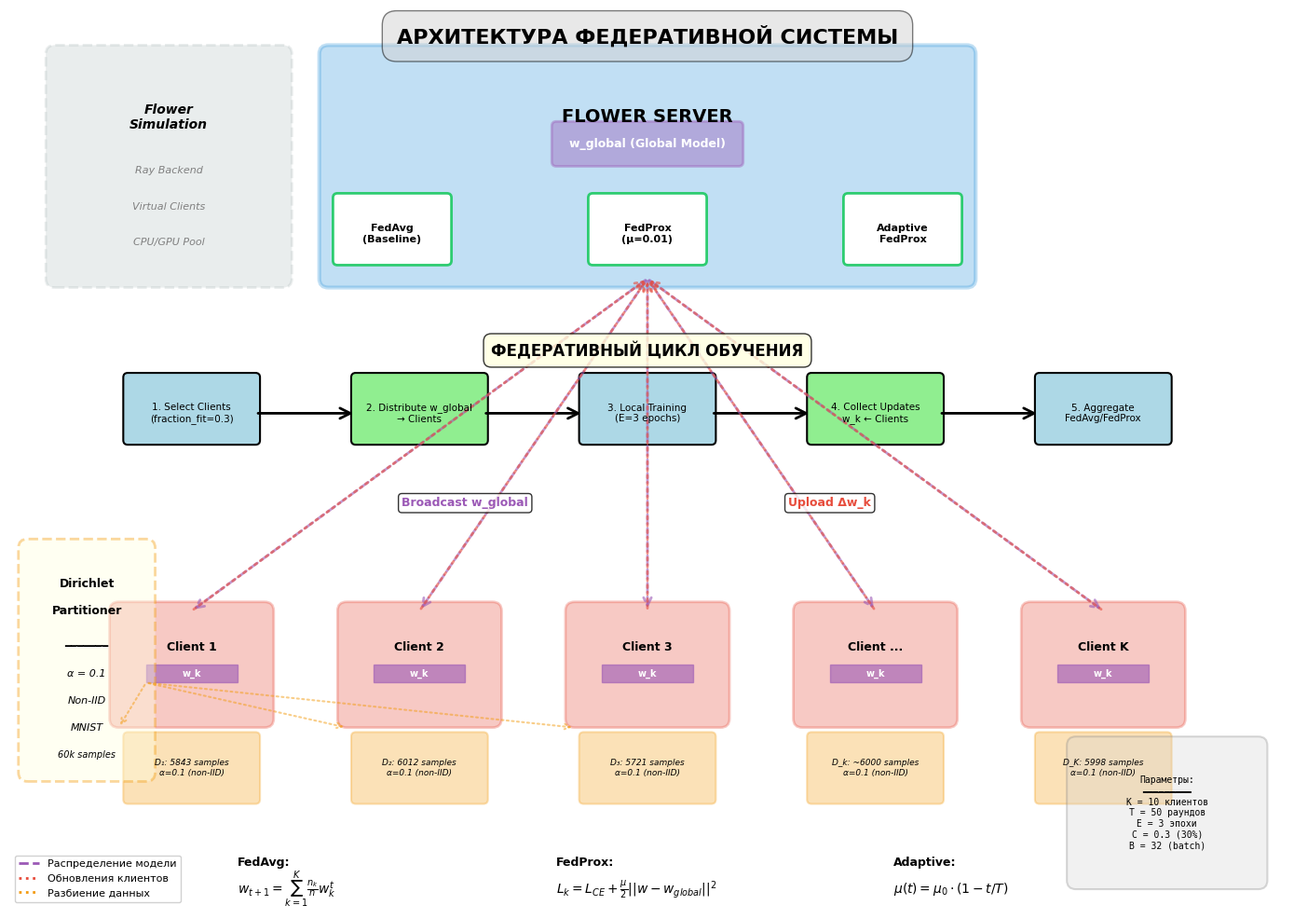

Here is the Python script that generated this plot: (Note: this script raises an exception after producing the figure.)
"""
Генерация диаграммы архитектуры федеративной системы для диссертации
"""
import matplotlib.pyplot as plt
import matplotlib.patches as mpatches
from matplotlib.patches import FancyBboxPatch, FancyArrowPatch, Rectangle
import matplotlib.lines as mlines

# Настройка стиля
plt.rcParams['font.family'] = 'DejaVu Sans'
plt.rcParams['font.size'] = 10
plt.rcParams['axes.unicode_minus'] = False

fig, ax = plt.subplots(figsize=(14, 10))
ax.set_xlim(0, 14)
ax.set_ylim(0, 10)
ax.axis('off')

# Цветовая палитра
COLOR_SERVER = '#3498db'      # Синий
COLOR_STRATEGY = '#2ecc71'    # Зелёный
COLOR_CLIENT = '#e74c3c'      # Красный
COLOR_DATA = '#f39c12'        # Оранжевый
COLOR_MODEL = '#9b59b6'       # Фиолетовый
COLOR_SIMULATION = '#95a5a6'  # Серый

# ============================================================================
# СЕРВЕР (верхняя часть)
# ============================================================================

# Главный блок сервера
server_box = FancyBboxPatch((3.5, 7), 7, 2.5, 
                            boxstyle="round,pad=0.1",
                            edgecolor=COLOR_SERVER, 
                            facecolor=COLOR_SERVER, 
                            alpha=0.3, 
                            linewidth=3)
ax.add_patch(server_box)

ax.text(7, 8.8, 'FLOWER SERVER', 
        ha='center', va='center', fontsize=14, fontweight='bold')

# Стратегии внутри сервера
strategies = [
    ('FedAvg\n(Baseline)', 4.2, 7.5),
    ('FedProx\n(μ=0.01)', 7, 7.5),
    ('Adaptive\nFedProx', 9.8, 7.5)
]

for name, x, y in strategies:
    strategy_box = FancyBboxPatch((x-0.6, y-0.3), 1.2, 0.7,
                                  boxstyle="round,pad=0.05",
                                  edgecolor=COLOR_STRATEGY,
                                  facecolor='white',
                                  linewidth=2)
    ax.add_patch(strategy_box)
    ax.text(x, y, name, ha='center', va='center', fontsize=8, fontweight='bold')

# Глобальная модель
model_box = FancyBboxPatch((6, 8.3), 2, 0.4,
                          boxstyle="round,pad=0.05",
                          edgecolor=COLOR_MODEL,
                          facecolor=COLOR_MODEL,
                          alpha=0.4,
                          linewidth=2)
ax.add_patch(model_box)
ax.text(7, 8.5, 'w_global (Global Model)', 
        ha='center', va='center', fontsize=9, fontweight='bold', color='white')

# Flower Simulation API
sim_box = FancyBboxPatch((0.5, 7), 2.5, 2.5,
                        boxstyle="round,pad=0.1",
                        edgecolor=COLOR_SIMULATION,
                        facecolor=COLOR_SIMULATION,
                        alpha=0.2,
                        linewidth=2,
                        linestyle='--')
ax.add_patch(sim_box)
ax.text(1.75, 8.8, 'Flower\nSimulation', ha='center', va='center', 
        fontsize=10, fontweight='bold', style='italic')
ax.text(1.75, 8.2, 'Ray Backend', ha='center', va='center', 
        fontsize=8, style='italic', color='gray')
ax.text(1.75, 7.8, 'Virtual Clients', ha='center', va='center', 
        fontsize=8, style='italic', color='gray')
ax.text(1.75, 7.4, 'CPU/GPU Pool', ha='center', va='center', 
        fontsize=8, style='italic', color='gray')

# ============================================================================
# ФЕДЕРАТИВНЫЙ ЦИКЛ (средняя часть)
# ============================================================================

# Раунд федеративного обучения
round_y = 5.5
ax.text(7, round_y + 0.7, 'ФЕДЕРАТИВНЫЙ ЦИКЛ ОБУЧЕНИЯ', 
        ha='center', va='center', fontsize=12, fontweight='bold',
        bbox=dict(boxstyle='round,pad=0.5', facecolor='lightyellow', alpha=0.8))

# Шаги цикла
steps = [
    ('1. Select Clients\n(fraction_fit=0.3)', 2, round_y),
    ('2. Distribute w_global\n→ Clients', 4.5, round_y),
    ('3. Local Training\n(E=3 epochs)', 7, round_y),
    ('4. Collect Updates\nw_k ← Clients', 9.5, round_y),
    ('5. Aggregate\nFedAvg/FedProx', 12, round_y)
]

for i, (step, x, y) in enumerate(steps):
    step_box = FancyBboxPatch((x-0.7, y-0.3), 1.4, 0.7,
                             boxstyle="round,pad=0.05",
                             edgecolor='black',
                             facecolor='lightblue' if i % 2 == 0 else 'lightgreen',
                             linewidth=1.5)
    ax.add_patch(step_box)
    ax.text(x, y, step, ha='center', va='center', fontsize=7.5)

# Стрелки между шагами
for i in range(len(steps)-1):
    x1, y1 = steps[i][1], steps[i][2]
    x2, y2 = steps[i+1][1], steps[i+1][2]
    arrow = FancyArrowPatch((x1+0.7, y1), (x2-0.7, y2),
                           arrowstyle='->', mutation_scale=20,
                           linewidth=2, color='black')
    ax.add_patch(arrow)

# ============================================================================
# КЛИЕНТЫ (нижняя часть)
# ============================================================================

# Клиенты
client_y = 2.5
clients_info = [
    ('Client 1', 2, client_y, 'D₁: 5843 samples\nα=0.1 (non-IID)'),
    ('Client 2', 4.5, client_y, 'D₂: 6012 samples\nα=0.1 (non-IID)'),
    ('Client 3', 7, client_y, 'D₃: 5721 samples\nα=0.1 (non-IID)'),
    ('Client ...', 9.5, client_y, 'D_k: ~6000 samples\nα=0.1 (non-IID)'),
    ('Client K', 12, client_y, 'D_K: 5998 samples\nα=0.1 (non-IID)')
]

for name, x, y, data_info in clients_info:
    # Клиент
    client_box = FancyBboxPatch((x-0.8, y-0.4), 1.6, 1.2,
                               boxstyle="round,pad=0.1",
                               edgecolor=COLOR_CLIENT,
                               facecolor=COLOR_CLIENT,
                               alpha=0.3,
                               linewidth=2)
    ax.add_patch(client_box)
    
    # Название клиента
    ax.text(x, y + 0.4, name, ha='center', va='center', 
            fontsize=9, fontweight='bold')
    
    # Локальная модель
    local_model = Rectangle((x-0.5, y), 1, 0.2,
                           edgecolor=COLOR_MODEL,
                           facecolor=COLOR_MODEL,
                           alpha=0.6)
    ax.add_patch(local_model)
    ax.text(x, y + 0.1, 'w_k', ha='center', va='center', 
            fontsize=7, color='white', fontweight='bold')
    
    # Данные
    data_box = FancyBboxPatch((x-0.7, y-1.3), 1.4, 0.7,
                             boxstyle="round,pad=0.05",
                             edgecolor=COLOR_DATA,
                             facecolor=COLOR_DATA,
                             alpha=0.3,
                             linewidth=1.5)
    ax.add_patch(data_box)
    ax.text(x, y - 0.95, data_info, ha='center', va='center', 
            fontsize=6.5, style='italic')

# ============================================================================
# СТРЕЛКИ КОММУНИКАЦИИ
# ============================================================================

# Стрелка вниз: сервер → клиенты (распределение модели)
for x in [2, 4.5, 7, 9.5, 12]:
    arrow_down = FancyArrowPatch((7, 7), (x, client_y + 0.8),
                                arrowstyle='->', mutation_scale=15,
                                linewidth=2, color=COLOR_MODEL,
                                linestyle='--', alpha=0.6)
    ax.add_patch(arrow_down)

ax.text(5, 4.5, 'Broadcast w_global', ha='center', va='center',
        fontsize=9, color=COLOR_MODEL, fontweight='bold',
        bbox=dict(boxstyle='round,pad=0.3', facecolor='white', alpha=0.8))

# Стрелка вверх: клиенты → сервер (отправка обновлений)
for x in [2, 4.5, 7, 9.5, 12]:
    arrow_up = FancyArrowPatch((x, client_y + 0.8), (7, 7),
                              arrowstyle='->', mutation_scale=15,
                              linewidth=2, color=COLOR_CLIENT,
                              linestyle=':', alpha=0.6)
    ax.add_patch(arrow_up)

ax.text(9, 4.5, 'Upload Δw_k', ha='center', va='center',
        fontsize=9, color=COLOR_CLIENT, fontweight='bold',
        bbox=dict(boxstyle='round,pad=0.3', facecolor='white', alpha=0.8))

# ============================================================================
# DATA PARTITIONING (левый блок)
# ============================================================================

partition_box = FancyBboxPatch((0.2, 1.5), 1.3, 2.5,
                              boxstyle="round,pad=0.1",
                              edgecolor=COLOR_DATA,
                              facecolor='lightyellow',
                              alpha=0.4,
                              linewidth=2,
                              linestyle='--')
ax.add_patch(partition_box)

ax.text(0.85, 3.6, 'Dirichlet', ha='center', va='center',
        fontsize=9, fontweight='bold')
ax.text(0.85, 3.3, 'Partitioner', ha='center', va='center',
        fontsize=9, fontweight='bold')
ax.text(0.85, 2.9, '━━━━━━━', ha='center', va='center', fontsize=8)
ax.text(0.85, 2.6, 'α = 0.1', ha='center', va='center', fontsize=8, style='italic')
ax.text(0.85, 2.3, 'Non-IID', ha='center', va='center', fontsize=8, style='italic')
ax.text(0.85, 2.0, 'MNIST', ha='center', va='center', fontsize=8, style='italic')
ax.text(0.85, 1.7, '60k samples', ha='center', va='center', fontsize=7, style='italic')

# Стрелки от партиционера к клиентам
for x in [2, 4.5, 7]:
    arrow_part = FancyArrowPatch((1.5, 2.5), (x - 0.8, client_y - 0.5),
                                arrowstyle='->', mutation_scale=10,
                                linewidth=1.5, color=COLOR_DATA,
                                linestyle=':', alpha=0.5)
    ax.add_patch(arrow_part)

# ============================================================================
# ЛЕГЕНДА И АННОТАЦИИ
# ============================================================================

# Заголовок
ax.text(7, 9.7, 'АРХИТЕКТУРА ФЕДЕРАТИВНОЙ СИСТЕМЫ',
        ha='center', va='center', fontsize=16, fontweight='bold',
        bbox=dict(boxstyle='round,pad=0.7', facecolor='lightgray', alpha=0.5))

# Параметры системы (правый блок)
params_box = FancyBboxPatch((11.7, 0.3), 2, 1.5,
                           boxstyle="round,pad=0.1",
                           edgecolor='gray',
                           facecolor='lightgray',
                           alpha=0.3,
                           linewidth=1.5)
ax.add_patch(params_box)

params_text = """Параметры:
━━━━━━━━━
K = 10 клиентов
T = 50 раундов
E = 3 эпохи
C = 0.3 (30%)
B = 32 (batch)"""

ax.text(12.7, 1.05, params_text, ha='center', va='center',
        fontsize=7, family='monospace')

# Формулы (нижний блок)
formula_y = 0.5

# FedAvg
ax.text(2.5, formula_y, 'FedAvg:', ha='left', va='center',
        fontsize=9, fontweight='bold')
ax.text(2.5, formula_y - 0.3, r'$w_{t+1} = \sum_{k=1}^{K} \frac{n_k}{n} w_k^t$',
        ha='left', va='center', fontsize=10, style='italic')

# FedProx
ax.text(6, formula_y, 'FedProx:', ha='left', va='center',
        fontsize=9, fontweight='bold')
ax.text(6, formula_y - 0.3, r'$L_k = L_{CE} + \frac{\mu}{2}||w - w_{global}||^2$',
        ha='left', va='center', fontsize=10, style='italic')

# Adaptive
ax.text(9.7, formula_y, 'Adaptive:', ha='left', va='center',
        fontsize=9, fontweight='bold')
ax.text(9.7, formula_y - 0.3, r'$\mu(t) = \mu_0 \cdot (1 - t/T)$',
        ha='left', va='center', fontsize=10, style='italic')

# Легенда (левый нижний угол)
legend_elements = [
    mlines.Line2D([0], [0], color=COLOR_MODEL, linewidth=2, linestyle='--', 
                  label='Распределение модели'),
    mlines.Line2D([0], [0], color=COLOR_CLIENT, linewidth=2, linestyle=':', 
                  label='Обновления клиентов'),
    mlines.Line2D([0], [0], color=COLOR_DATA, linewidth=2, linestyle=':', 
                  label='Разбиение данных'),
]
ax.legend(handles=legend_elements, loc='lower left', fontsize=8, framealpha=0.9)

# Сохранение
plt.tight_layout()
plt.savefig('plots/architecture_diagram.png', dpi=300, bbox_inches='tight', 
            facecolor='white', edgecolor='none')
print("✅ Диаграмма сохранена: plots/architecture_diagram.png")

# Также сохраним в высоком разрешении для диссертации
plt.savefig('plots/architecture_diagram_hires.pdf', dpi=600, bbox_inches='tight',
            facecolor='white', edgecolor='none')
print("✅ PDF версия: plots/architecture_diagram_hires.pdf")

plt.show()
